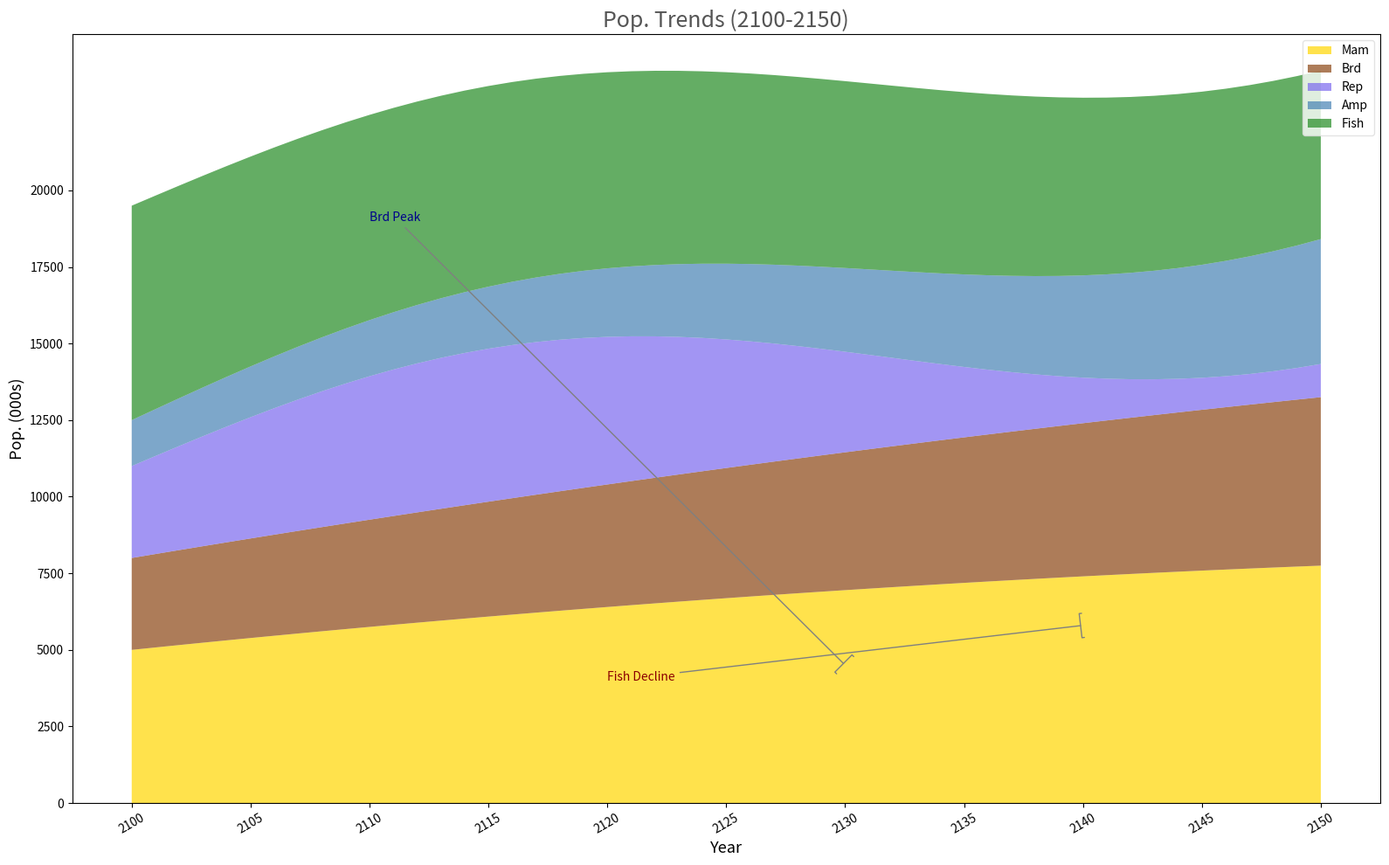

Source code (Python):
import matplotlib.pyplot as plt
import numpy as np

years = np.arange(2100, 2151)

mammals_population = 5000 + 80 * (years - 2100) - 0.5 * (years - 2100)**2
birds_population = 3000 + 50 * (years - 2100)
reptiles_population = 2000 * np.sin(0.1 * (years - 2100)) + 3000
amphibians_population = 1500 * np.exp(0.02 * (years - 2100))
fish_population = 7000 - 30 * (years - 2100)

mammals_population = np.clip(mammals_population, 0, None)
fish_population = np.clip(fish_population, 0, None)

species_data = np.vstack([mammals_population, birds_population, reptiles_population, amphibians_population, fish_population])

plt.figure(figsize=(16, 10))

plt.stackplot(years, species_data, labels=['Mam', 'Brd', 'Rep', 'Amp', 'Fish'],
              colors=['#FFD700', '#8B4513', '#7B68EE', '#4682B4', '#228B22'], alpha=0.7)

plt.title("Pop. Trends (2100-2150)", fontsize=18, fontweight='medium', color='#555555')
plt.xlabel("Year", fontsize=13, fontstyle='italic')
plt.ylabel("Pop. (000s)", fontsize=13, fontstyle='italic')

plt.xticks(years[::5], rotation=30)
plt.yticks(np.arange(0, 21000, 2500))
plt.grid(False)

plt.legend(loc='upper right', fontsize=10, facecolor='white', edgecolor='#DDDDDD')

plt.annotate('Brd Peak', xy=(2130, birds_population[30]), xytext=(2110, 19000),
             arrowprops=dict(arrowstyle='-[', color='gray'), fontsize=10, color='darkblue')
plt.annotate('Fish Decline', xy=(2140, fish_population[40]), xytext=(2120, 4000),
             arrowprops=dict(arrowstyle='-[', color='gray'), fontsize=10, color='darkred')

plt.tight_layout()

plt.show()
